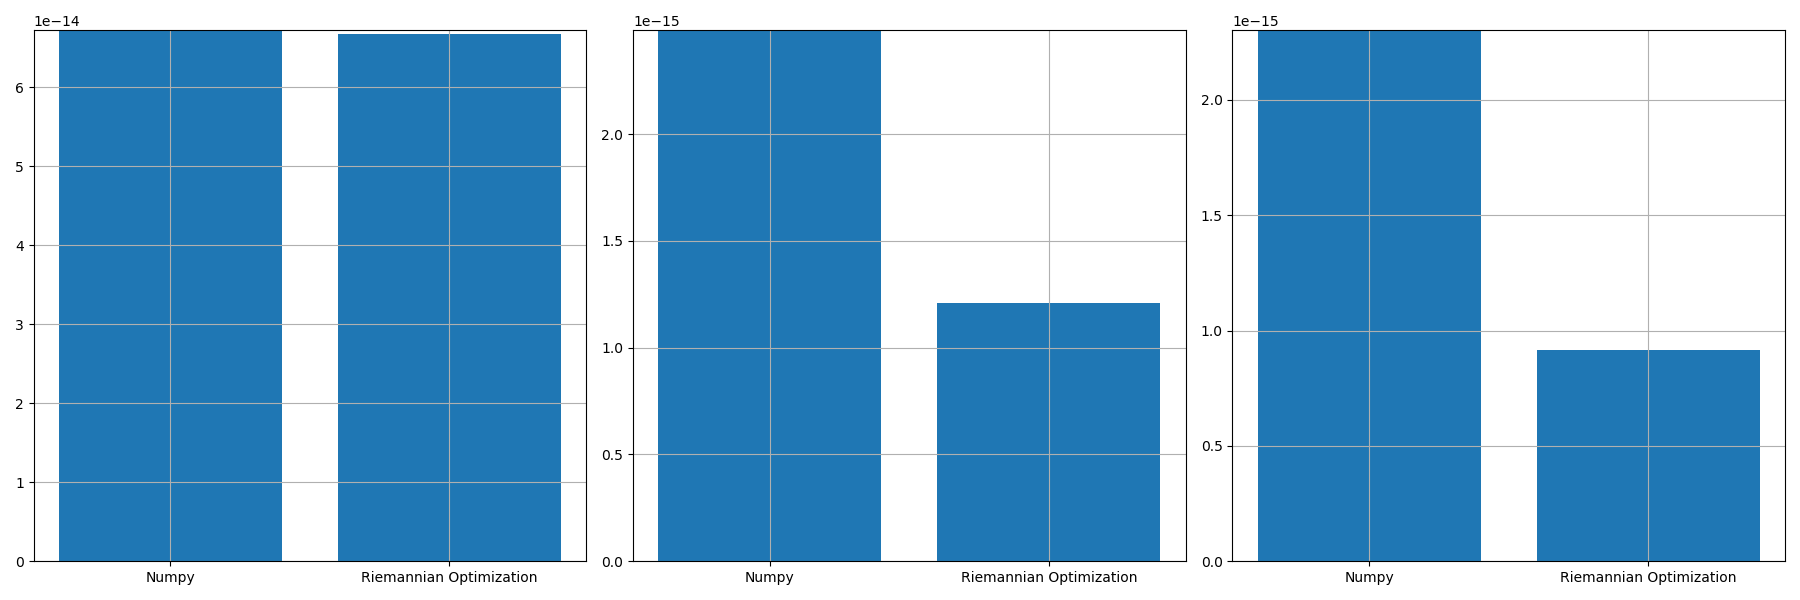

The data file committed next to this chart (first rows):
, norm_prop, norm_conv, norm_prop_IU, norm_prop_IV, norm_conv_IU0, norm_conv_IV0
0, 6.670538116763161e-14, 6.724512119006365e-14, 1.20788213293543e-15, 9.175096177659093e-16, 2.4869606040412117e-15, 2.302174355027594e-15
